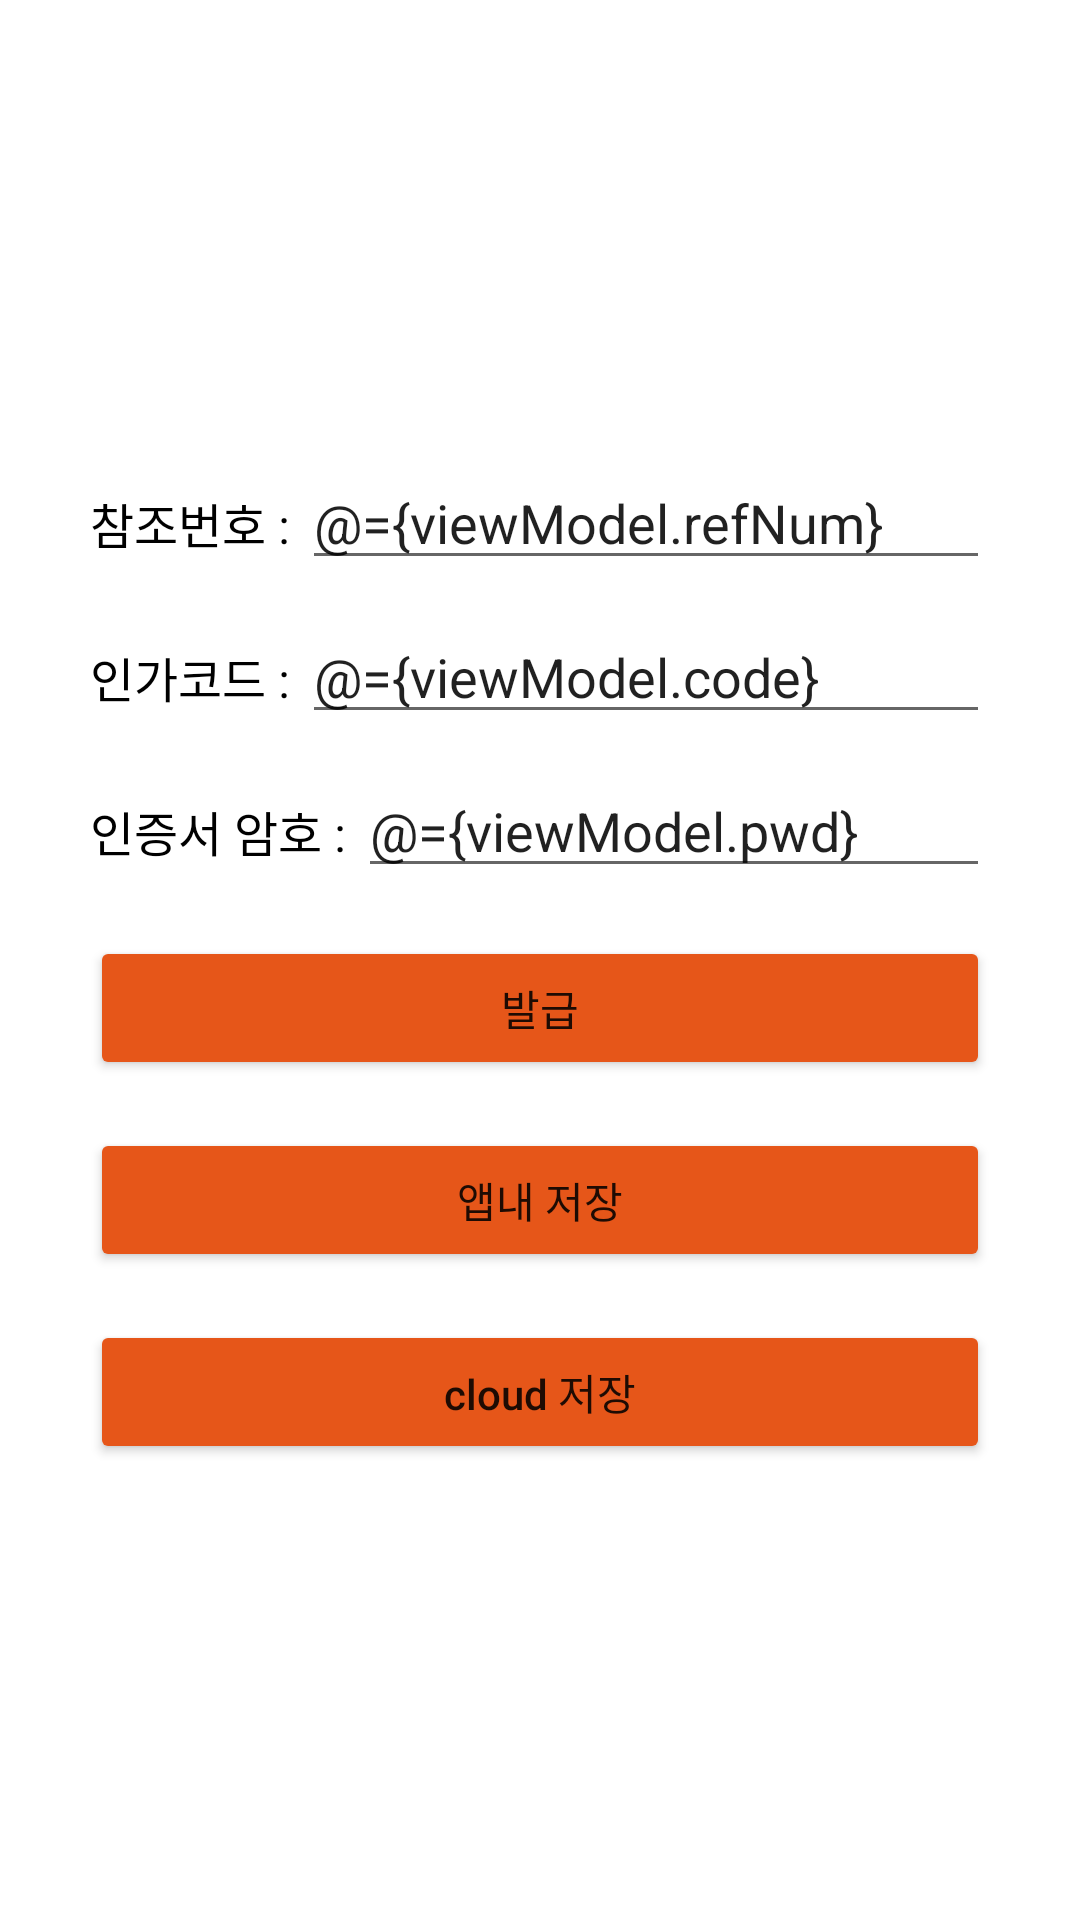

The Android layout XML behind this screen, and the referenced resources:
<!-- AndroidManifest.xml: application theme Theme.CloudNPKI -->
<!-- res/layout/fragment_issue_certificate.xml -->
<?xml version="1.0" encoding="utf-8"?>
<layout xmlns:tools="http://schemas.android.com/tools"
    xmlns:android="http://schemas.android.com/apk/res/android">

    <data>
        <variable
            name="viewModel"
            type="com.signkorea.cloud.sample.viewModels.IssueCertificateFragmentViewModel" />
    </data>

    <RelativeLayout
        android:layout_width="match_parent"
        android:layout_height="match_parent">

        <LinearLayout
            android:layout_width="300dp"
            android:layout_height="wrap_content"
            android:orientation="vertical"
            android:layout_margin="20dp"
            android:layout_centerInParent="true">

            <LinearLayout
                android:layout_width="match_parent"
                android:layout_height="wrap_content"
                android:orientation="horizontal">

                <TextView
                    android:layout_width="wrap_content"
                    android:layout_height="wrap_content"
                    android:text="참조번호 : "
                    android:textColor="@color/black"
                    android:textSize="16sp"
                    tools:ignore="HardcodedText" />

                <EditText
                    android:layout_width="match_parent"
                    android:layout_height="wrap_content"
                    android:text="@={viewModel.refNum}" />

            </LinearLayout>

            <LinearLayout
                android:layout_width="match_parent"
                android:layout_height="wrap_content"
                android:layout_marginTop="10dp"
                android:orientation="horizontal">

                <TextView
                    android:layout_width="wrap_content"
                    android:layout_height="wrap_content"
                    android:text="인가코드 : "
                    android:textColor="@color/black"
                    android:textSize="16sp"
                    tools:ignore="HardcodedText" />

                <EditText
                    android:layout_width="match_parent"
                    android:layout_height="wrap_content"
                    android:text="@={viewModel.code}" />

            </LinearLayout>

            <LinearLayout
                android:layout_width="match_parent"
                android:layout_height="wrap_content"
                android:layout_marginTop="10dp"
                android:orientation="horizontal">

                <TextView
                    android:layout_width="wrap_content"
                    android:layout_height="wrap_content"
                    android:text="인증서 암호 : "
                    android:textColor="@color/black"
                    android:textSize="16sp"
                    tools:ignore="HardcodedText" />

                <EditText
                    android:layout_width="match_parent"
                    android:layout_height="wrap_content"
                    android:text="@={viewModel.pwd}" />

            </LinearLayout>

            <Button
                android:id="@+id/issue"
                android:layout_width="match_parent"
                android:layout_height="wrap_content"
                android:layout_marginTop="16dp"
                android:backgroundTint="#E65619"
                android:insetTop="0dp"
                android:insetBottom="0dp"
                android:text="발급"
                android:textAllCaps="false"
                tools:ignore="HardcodedText" />

            <Button
                android:id="@+id/savePhone"
                android:layout_width="match_parent"
                android:layout_height="wrap_content"
                android:layout_marginTop="16dp"
                android:backgroundTint="#E65619"
                android:insetTop="0dp"
                android:insetBottom="0dp"
                android:text="앱내 저장"
                android:textAllCaps="false"
                tools:ignore="HardcodedText" />

            <Button
                android:id="@+id/saveCloud"
                android:layout_width="match_parent"
                android:layout_height="wrap_content"
                android:layout_marginTop="16dp"
                android:backgroundTint="#E65619"
                android:insetTop="0dp"
                android:insetBottom="0dp"
                android:text="cloud 저장"
                android:textAllCaps="false"
                tools:ignore="HardcodedText" />

            
            
            
            
            
            
            
            
            
            
            
            

            
            
            
            
            
            
            
            
            
            
            
            

            
            
            
            
            
            
            
            
            
            
            
            

        </LinearLayout>

    </RelativeLayout>
</layout>
<!-- resources referenced by this layout -->
<resources>
  <color name="black">#FF000000</color>
  <!-- drawable text_selector (drawable) -->
  <?xml version="1.0" encoding="utf-8"?>
  <selector xmlns:android="http://schemas.android.com/apk/res/android">
      <item android:state_pressed="true" android:color="@color/click"/>
      <item android:state_focused="true" android:color="@color/click"/>
      <item android:color="@color/text"/>
  </selector>
  <style name="Theme.CloudNPKI" parent="Theme.MaterialComponents.Light.DarkActionBar">
          
          <item name="colorPrimary">@color/purple_500</item>
          <item name="colorPrimaryVariant">@color/purple_700</item>
          <item name="colorOnPrimary">@color/white</item>
          
          <item name="colorSecondary">@color/teal_200</item>
          <item name="colorSecondaryVariant">@color/teal_700</item>
          <item name="colorOnSecondary">@color/black</item>
          
          <item name="android:statusBarColor" tools:targetApi="l">?attr/colorPrimaryVariant</item>
          
      </style>
  <color name="click">#808080</color>
  <color name="text">#2E9AFE</color>
  <color name="purple_500">#FF6200EE</color>
  <color name="purple_700">#FF3700B3</color>
  <color name="white">#FFFFFFFF</color>
  <color name="teal_200">#FF03DAC5</color>
  <color name="teal_700">#FF018786</color>
</resources>
